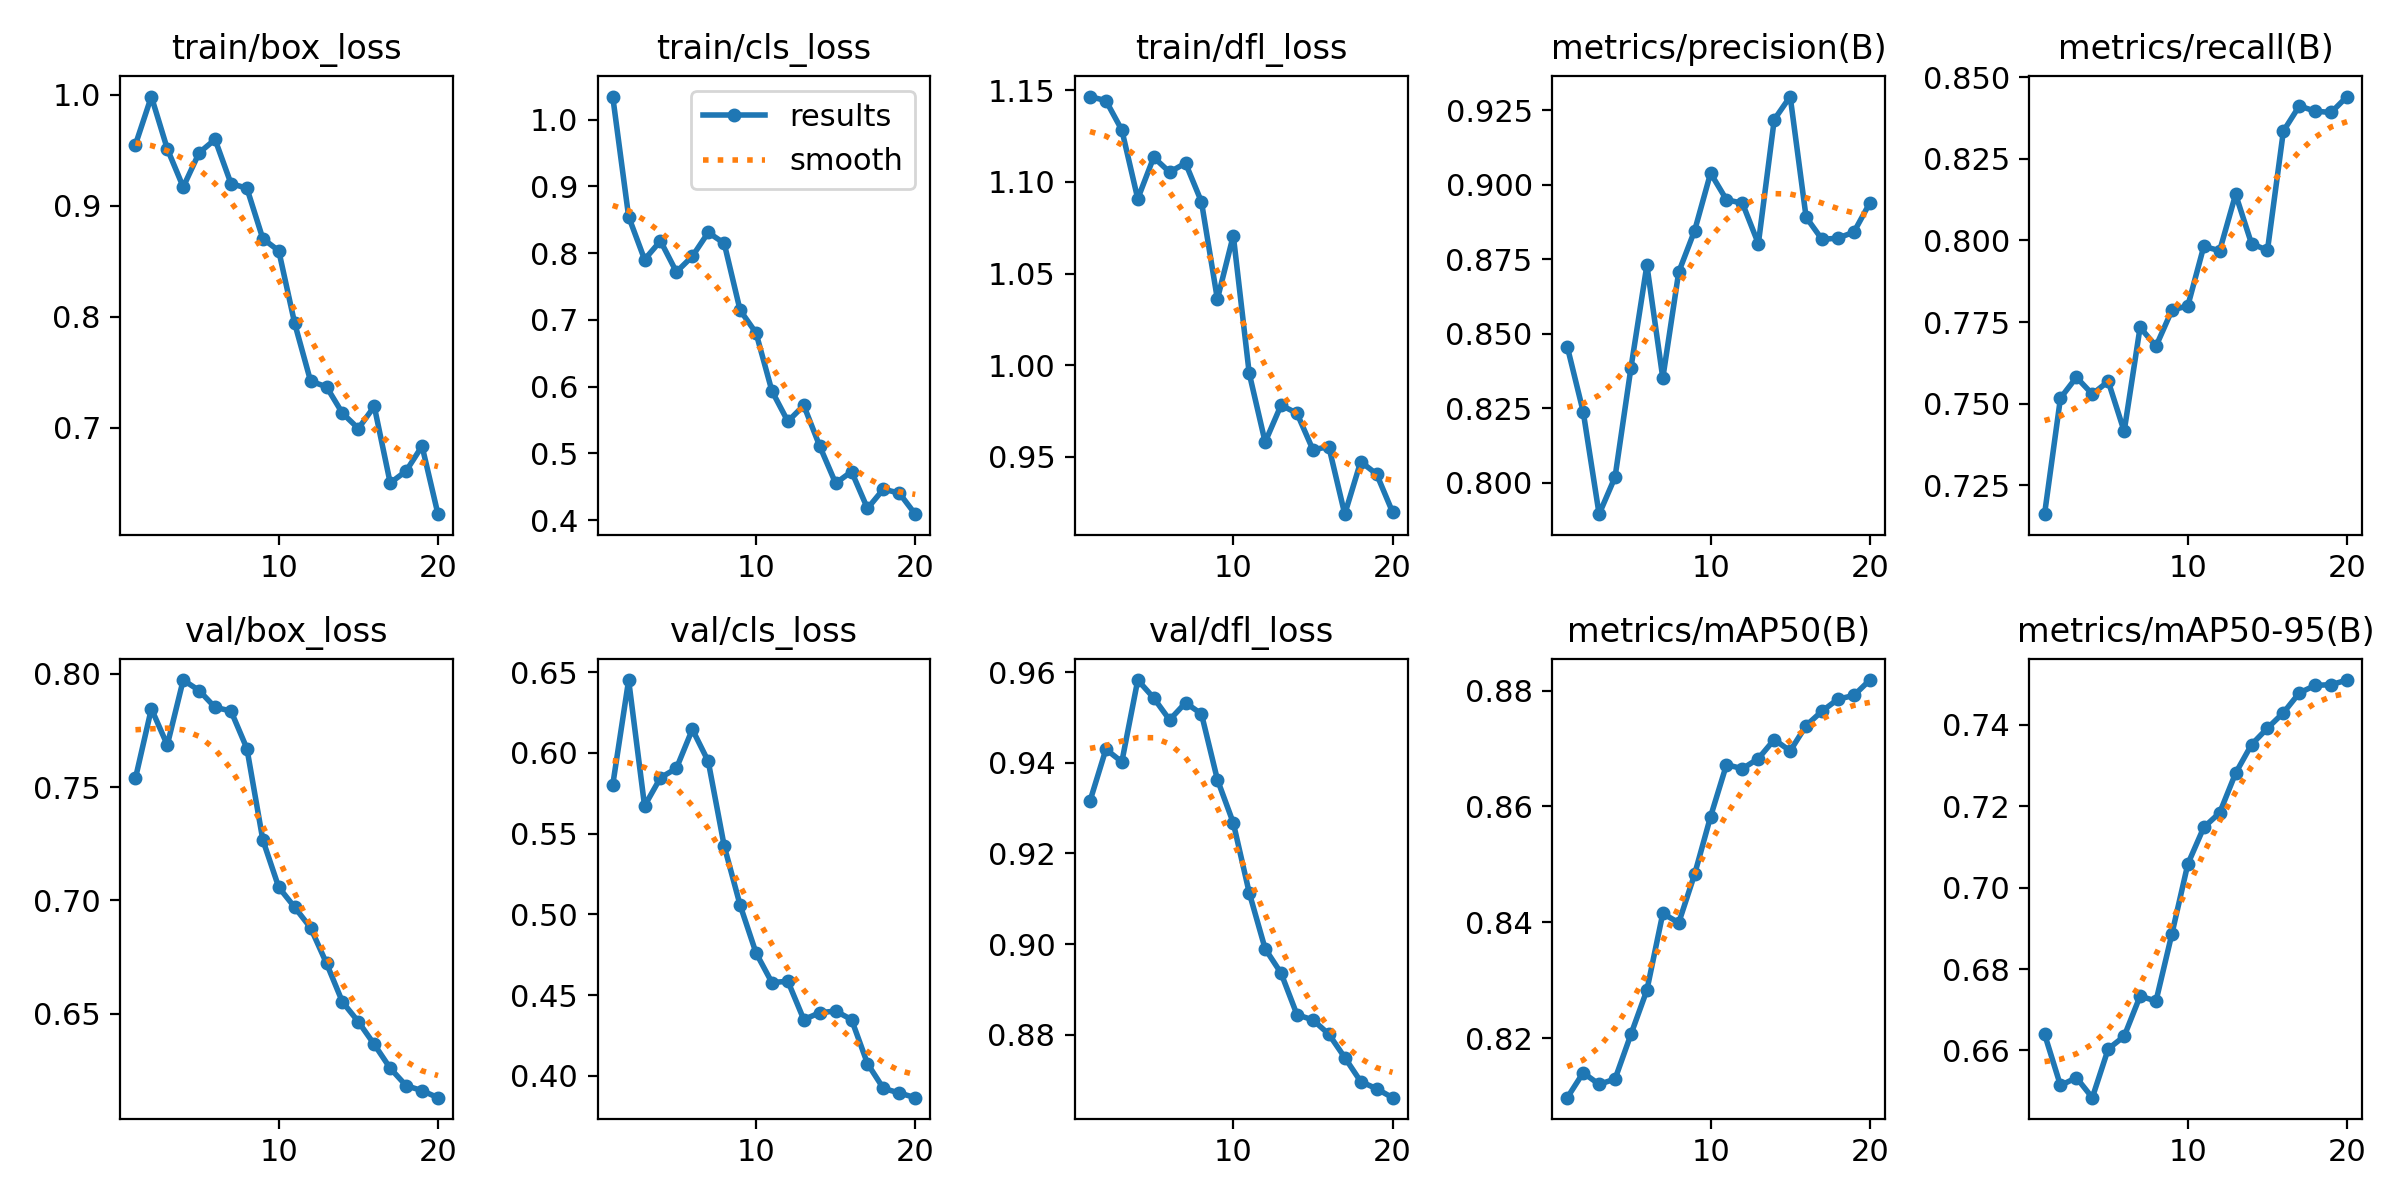

The table this chart was drawn from, first rows:
epoch, time, train/box_loss, train/cls_loss, train/dfl_loss, metrics/precision(B), metrics/recall(B), metrics/mAP50(B), metrics/mAP50-95(B), val/box_loss, val/cls_loss, val/dfl_loss, lr/pg0, lr/pg1, lr/pg2
1, 7.816, 0.9551, 1.035, 1.147, 0.8457, 0.7161, 0.8097, 0.664, 0.7539, 0.58, 0.9316, 2.975e-05, 2.975e-05, 2.975e-05
2, 16.62, 0.9984, 0.8547, 1.144, 0.8239, 0.7517, 0.814, 0.6514, 0.7845, 0.6451, 0.943, 5.76858e-05, 5.76858e-05, 5.76858e-05
3, 24.46, 0.9513, 0.7905, 1.128, 0.7895, 0.7581, 0.812, 0.6533, 0.7685, 0.5671, 0.9403, 8.25586e-05, 8.25586e-05, 8.25586e-05
4, 32.36, 0.9169, 0.8183, 1.091, 0.8019, 0.7529, 0.8129, 0.6484, 0.7972, 0.5846, 0.9583, 0.0001013, 0.0001013, 0.0001013
5, 40.19, 0.9478, 0.7718, 1.113, 0.8386, 0.7568, 0.8207, 0.6604, 0.7926, 0.5904, 0.9544, 9.5438e-05, 9.5438e-05, 9.5438e-05
6, 48.1, 0.9598, 0.7952, 1.105, 0.873, 0.7415, 0.8283, 0.6635, 0.7851, 0.6146, 0.9495, 8.95475e-05, 8.95475e-05, 8.95475e-05
7, 56.48, 0.92, 0.831, 1.11, 0.8351, 0.7734, 0.8415, 0.6734, 0.7835, 0.5947, 0.9533, 8.3657e-05, 8.3657e-05, 8.3657e-05
8, 64.88, 0.9159, 0.8149, 1.089, 0.8707, 0.7676, 0.8399, 0.6722, 0.767, 0.5424, 0.9508, 7.77665e-05, 7.77665e-05, 7.77665e-05
9, 72.75, 0.8704, 0.7145, 1.036, 0.8846, 0.7786, 0.8483, 0.6887, 0.7267, 0.5057, 0.9363, 7.1876e-05, 7.1876e-05, 7.1876e-05
10, 81.03, 0.8596, 0.6805, 1.071, 0.9039, 0.78, 0.8582, 0.7058, 0.7058, 0.4761, 0.9268, 6.59855e-05, 6.59855e-05, 6.59855e-05
11, 96.63, 0.7943, 0.5933, 0.9956, 0.8949, 0.7982, 0.8672, 0.7148, 0.697, 0.4577, 0.9113, 6.0095e-05, 6.0095e-05, 6.0095e-05
12, 104.7, 0.7422, 0.5479, 0.9581, 0.8938, 0.7969, 0.8665, 0.7184, 0.6879, 0.4586, 0.899, 5.42045e-05, 5.42045e-05, 5.42045e-05
13, 112.8, 0.7371, 0.5717, 0.9783, 0.8802, 0.8141, 0.8683, 0.7282, 0.6723, 0.4348, 0.8936, 4.8314e-05, 4.8314e-05, 4.8314e-05
14, 120.9, 0.7133, 0.5108, 0.9738, 0.9218, 0.799, 0.8715, 0.7352, 0.6552, 0.439, 0.8844, 4.24235e-05, 4.24235e-05, 4.24235e-05
15, 128.8, 0.6995, 0.4551, 0.954, 0.9296, 0.797, 0.8696, 0.7392, 0.6465, 0.4401, 0.8832, 3.6533e-05, 3.6533e-05, 3.6533e-05
16, 136.9, 0.7195, 0.4727, 0.9556, 0.8891, 0.8335, 0.874, 0.743, 0.6365, 0.4348, 0.8801, 3.06425e-05, 3.06425e-05, 3.06425e-05
17, 145, 0.6505, 0.4173, 0.9188, 0.8817, 0.8412, 0.8764, 0.7479, 0.626, 0.4075, 0.8749, 2.4752e-05, 2.4752e-05, 2.4752e-05
18, 153, 0.6613, 0.4463, 0.9474, 0.8821, 0.8396, 0.8785, 0.7497, 0.6183, 0.3922, 0.8696, 1.88615e-05, 1.88615e-05, 1.88615e-05
19, 161, 0.6837, 0.4403, 0.9407, 0.8841, 0.8392, 0.8792, 0.7499, 0.6161, 0.3893, 0.868, 1.2971e-05, 1.2971e-05, 1.2971e-05
20, 168.9, 0.6224, 0.4088, 0.92, 0.8939, 0.8441, 0.8818, 0.751, 0.613, 0.3864, 0.866, 7.0805e-06, 7.0805e-06, 7.0805e-06
